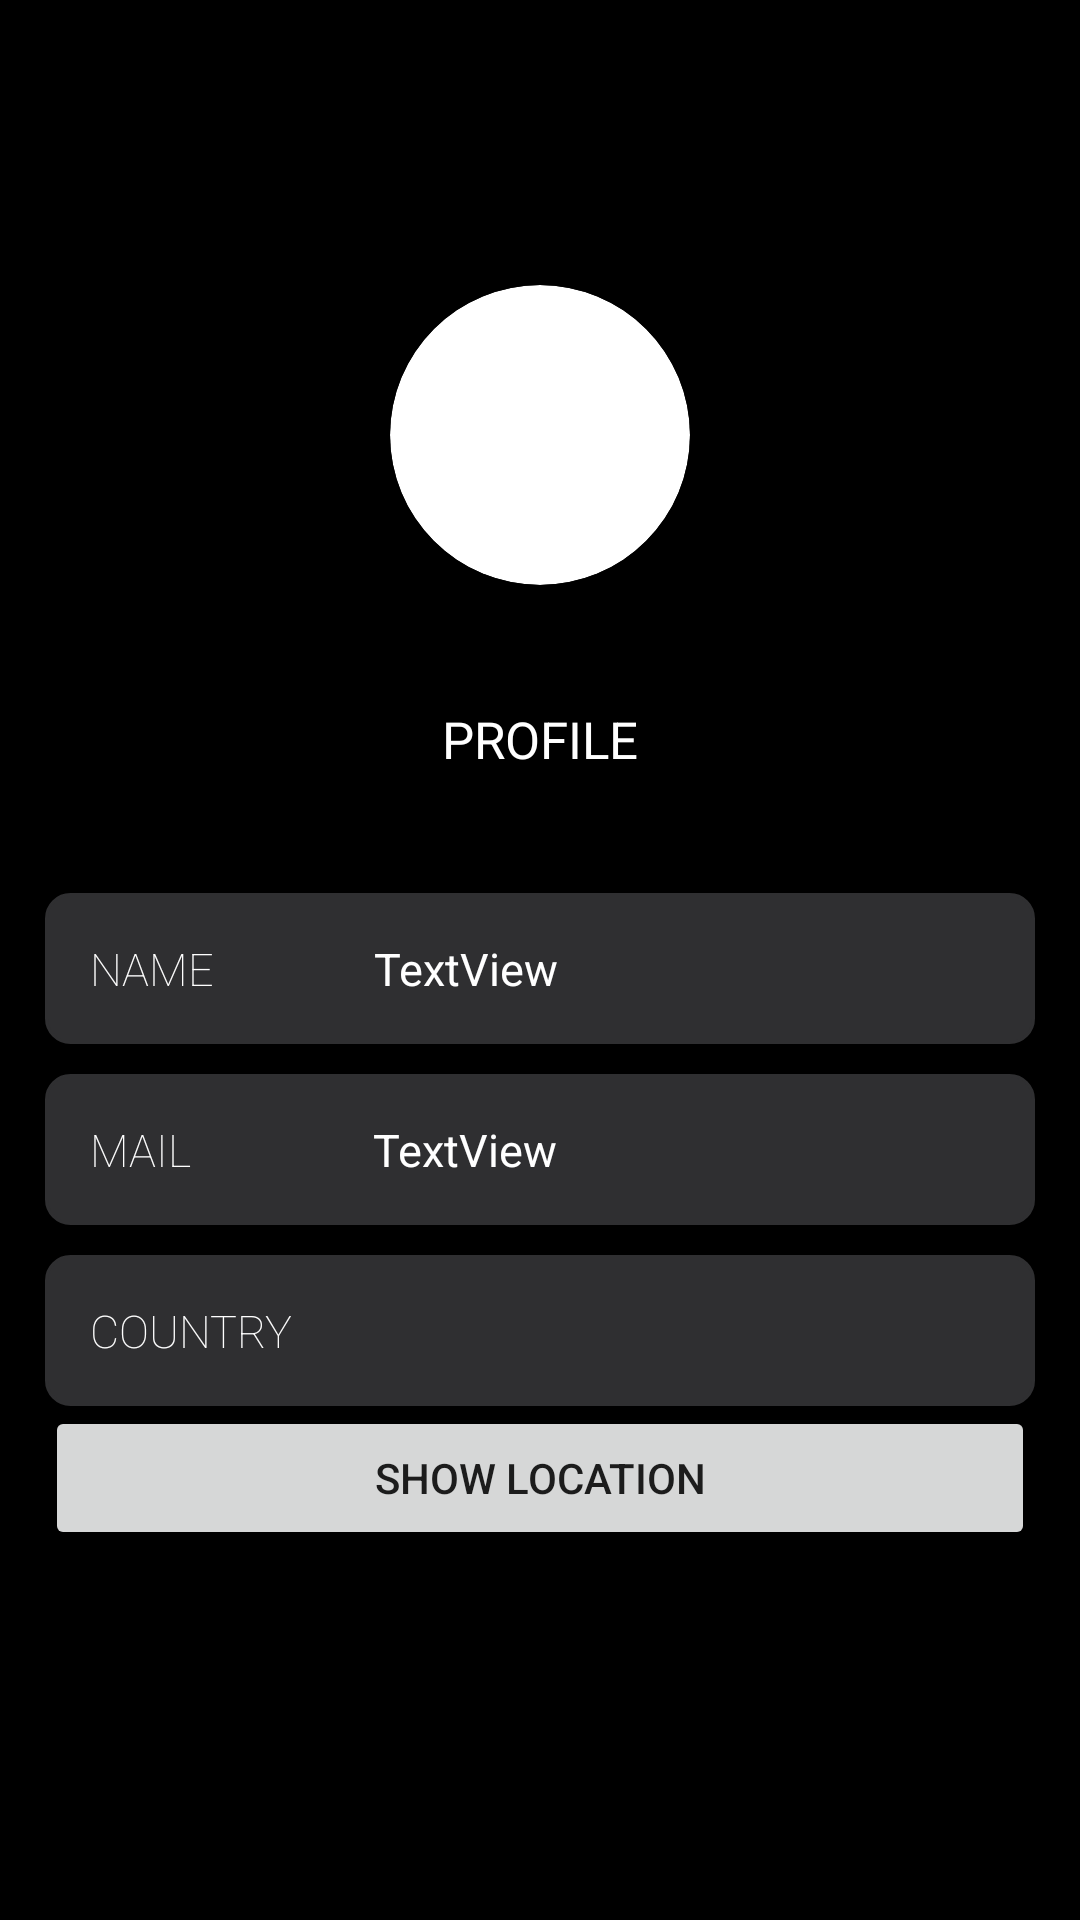

Write the Android layout XML for this screen, with the resource values it uses.
<!-- AndroidManifest.xml: application theme Theme.Lettre -->
<!-- res/layout/activity_details.xml -->
<?xml version="1.0" encoding="utf-8"?>
<androidx.constraintlayout.widget.ConstraintLayout
    android:id="@+id/profile_relative_layout"
    xmlns:android="http://schemas.android.com/apk/res/android"
    xmlns:app="http://schemas.android.com/apk/res-auto"
    xmlns:tools="http://schemas.android.com/tools"
    android:layout_width="match_parent"
    android:layout_height="match_parent"
    android:background="#000000"
    tools:context=".details">

    <LinearLayout
        android:layout_width="match_parent"
        android:layout_height="wrap_content"
        android:orientation="vertical"
        android:padding="15dp"
        app:layout_constraintStart_toStartOf="parent"
        app:layout_constraintTop_toTopOf="parent">

        <androidx.cardview.widget.CardView
            android:layout_width="wrap_content"
            android:layout_height="wrap_content"
            android:layout_gravity="center"
            android:layout_marginTop="80dp"
            android:elevation="10dp"
            app:cardCornerRadius="50dp">

            <ImageView
                android:id="@+id/dp"
                android:layout_width="100dp"
                android:layout_height="100dp"
                android:layout_gravity="center"
                app:srcCompat="@drawable/user__2_" />

        </androidx.cardview.widget.CardView>

        <TextView
            android:id="@+id/profile"
            android:layout_width="wrap_content"
            android:layout_height="wrap_content"
            android:layout_gravity="center"
            android:padding="40dp"
            android:text="PROFILE"
            android:textColor="#ffffff"
            android:textSize="17sp">

        </TextView>

        <LinearLayout
            android:layout_width="wrap_content"
            android:layout_height="wrap_content"
            android:background="@drawable/login_edittext_round"
            android:orientation="horizontal"
            android:padding="5dp">

            <TextView
                android:id="@+id/text1"
                android:layout_width="wrap_content"
                android:layout_height="wrap_content"
                android:background="#2F2F31"
                android:fontFamily="sans-serif-thin"
                android:padding="10dp"
                android:text="NAME         "
                android:textColor="#ffffff"
                android:textSize="15sp" />

            <TextView
                android:id="@+id/name"
                android:layout_width="300dp"
                android:layout_height="wrap_content"
                android:background="#2F2F31"
                android:padding="10dp"
                android:text="TextView"
                android:textColor="#ffffff"
                android:textSize="15sp" />

        </LinearLayout>

        <LinearLayout
            android:layout_width="wrap_content"
            android:layout_height="wrap_content"
            android:layout_gravity="center"
            android:padding="5dp">

        </LinearLayout>

        <LinearLayout
            android:layout_width="wrap_content"
            android:layout_height="wrap_content"
            android:background="@drawable/login_edittext_round"
            android:padding="5dp">

            <TextView
                android:id="@+id/text10"
                android:layout_width="wrap_content"
                android:layout_height="wrap_content"
                android:background="#2F2F31"
                android:fontFamily="sans-serif-thin"
                android:padding="10dp"
                android:text="MAIL           "
                android:textColor="#ffffff"
                android:textSize="15sp" />

            <TextView
                android:id="@+id/mail"
                android:layout_width="300dp"
                android:layout_height="wrap_content"
                android:background="#2F2F31"
                android:padding="10dp"
                android:text="TextView"
                android:textColor="#ffffff"
                android:textSize="15sp" />

        </LinearLayout>

        <LinearLayout
            android:layout_width="wrap_content"
            android:layout_height="wrap_content"
            android:layout_gravity="center"
            android:padding="5dp">

        </LinearLayout>

        <LinearLayout
            android:layout_width="wrap_content"
            android:layout_height="wrap_content"
            android:background="@drawable/login_edittext_round"
            android:padding="5dp">

            <TextView
                android:id="@+id/textView"
                android:layout_width="wrap_content"
                android:layout_height="wrap_content"
                android:background="#2F2F31"
                android:fontFamily="sans-serif-thin"
                android:padding="10dp"
                android:text="COUNTRY  "
                android:textColor="#ffffff"
                android:textSize="15sp" />

            <TextView
                android:id="@+id/country"
                android:layout_width="300dp"
                android:layout_height="match_parent"
                android:background="#2F2F31"
                android:ems="10"
                android:inputType="textPersonName"
                android:paddingLeft="10dp"
                android:textColor="#ffffff"
                android:textSize="15sp" />

        </LinearLayout>

        <Button
            android:id="@+id/slocation"
            android:layout_width="match_parent"
            android:layout_height="wrap_content"
            android:text="SHOW LOCATION" />

    </LinearLayout>

</androidx.constraintlayout.widget.ConstraintLayout>
<!-- resources referenced by this layout -->
<resources>
  <!-- drawable login_edittext_round (drawable) -->
  <?xml version="1.0" encoding="utf-8"?>
  <shape xmlns:android="http://schemas.android.com/apk/res/android">
      <solid android:color="#2F2F31" />
      <stroke
          android:width="1dip"
          android:color="#2F2F31" />
      <corners
          android:bottomLeftRadius="8dp"
          android:bottomRightRadius="8dp"
          android:topLeftRadius="8dp"
          android:topRightRadius="8dp">
  
      </corners>
  </shape>
  <style name="Theme.Lettre" parent="Theme.MaterialComponents.DayNight.DarkActionBar">
          
          <item name="colorPrimary">@color/purple_500</item>
          <item name="colorPrimaryVariant">@color/purple_700</item>
          <item name="colorOnPrimary">@color/white</item>
          
          <item name="colorSecondary">@color/teal_200</item>
          <item name="colorSecondaryVariant">@color/teal_700</item>
          <item name="colorOnSecondary">@color/black</item>
          
          <item name="android:statusBarColor" tools:targetApi="l">?attr/colorPrimaryVariant</item>
          
      </style>
  <!-- not gathered from this repository: default colours our renderer supplied (Android Studio template values) -->
  <color name="purple_500">#FF6200EE</color>
  <color name="purple_700">#FF3700B3</color>
  <color name="teal_200">#FF03DAC5</color>
  <color name="teal_700">#FF018786</color>
  <color name="black">#FF000000</color>
  <color name="white">#FFFFFFFF</color>
</resources>
